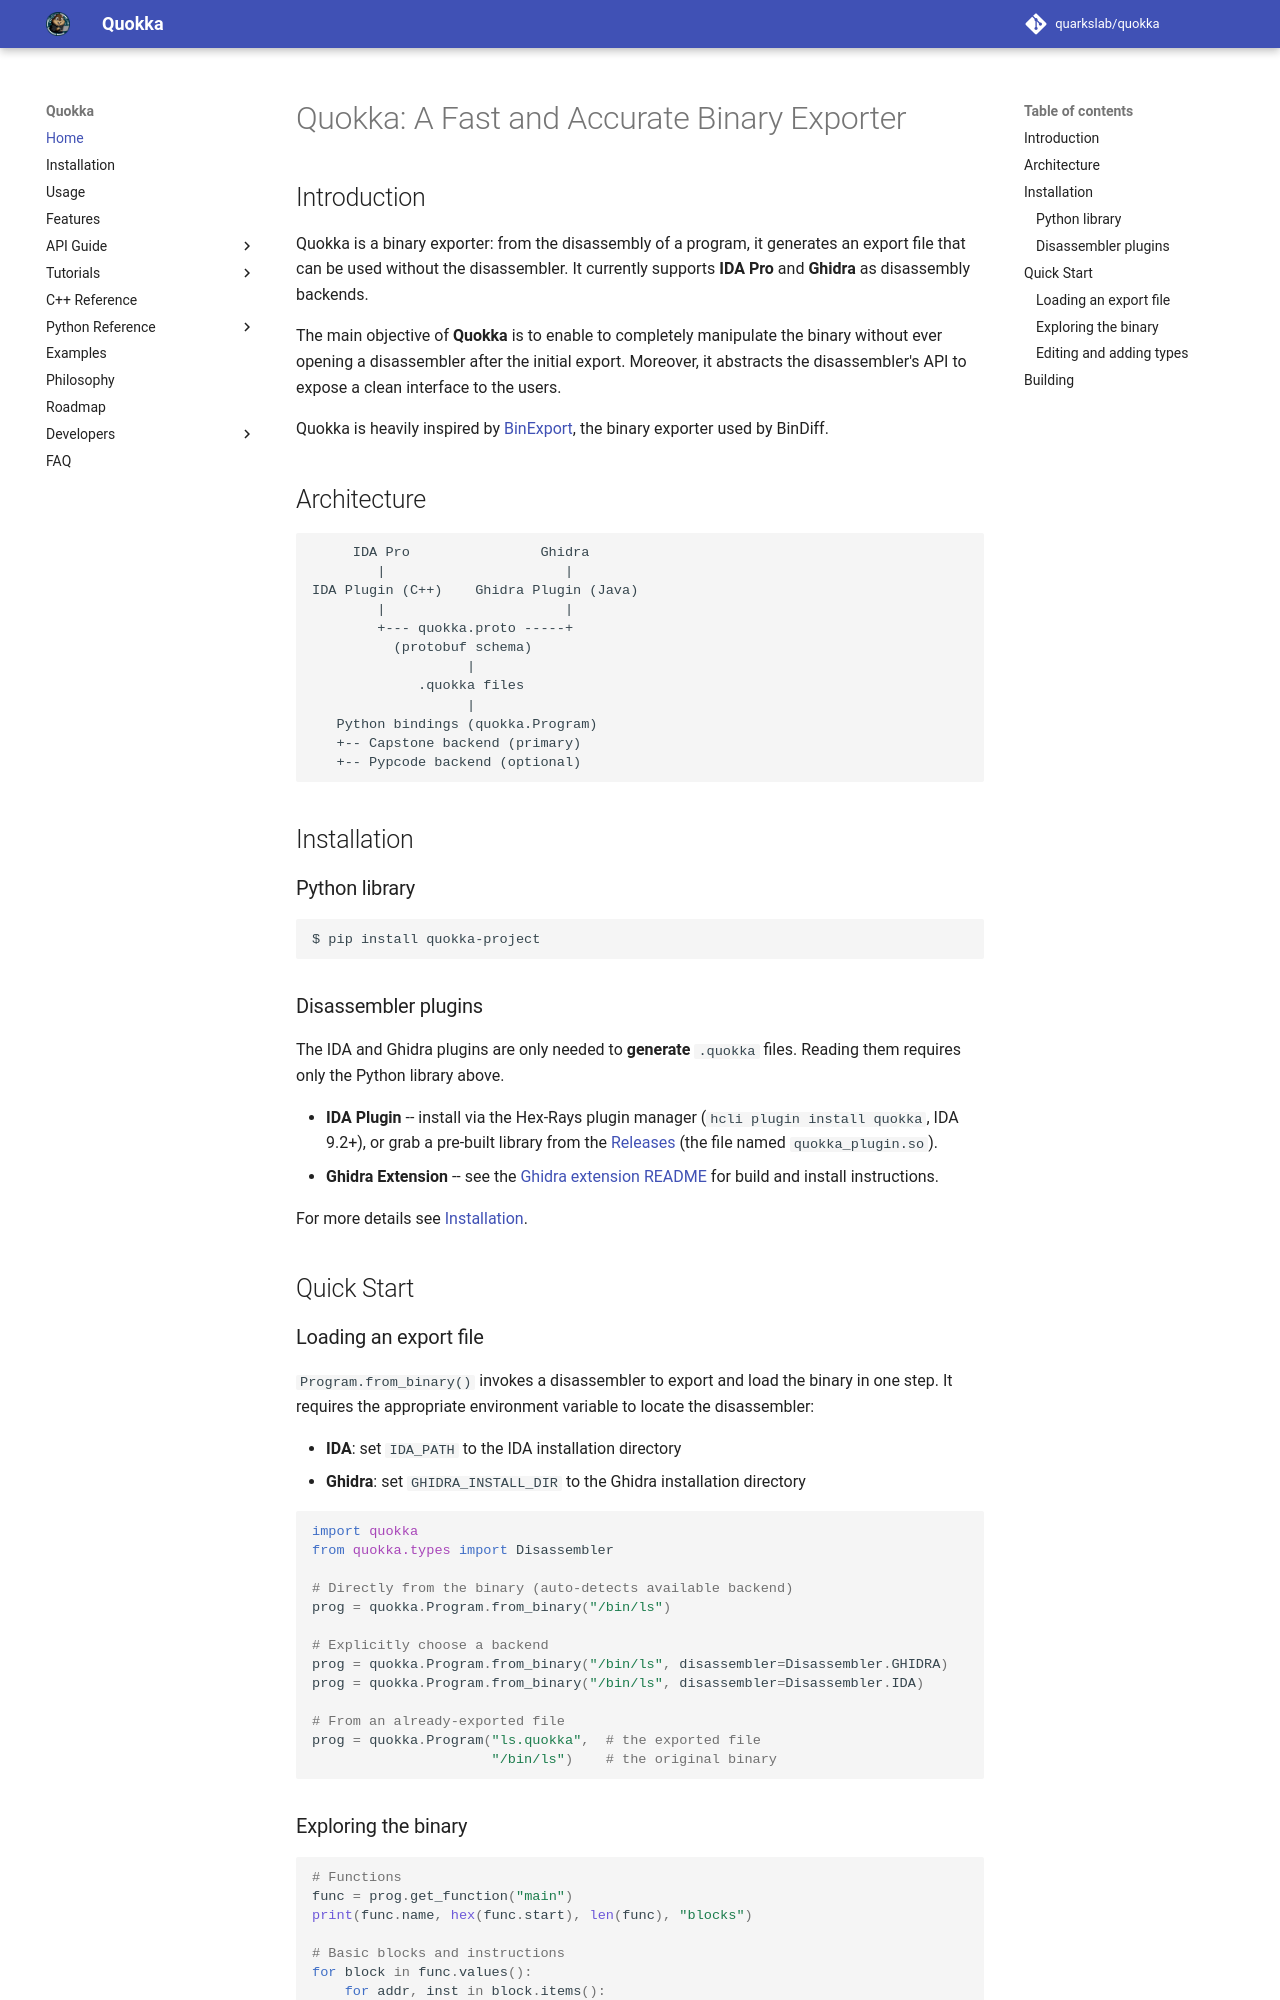

repository: quarkslab/quokka · page: index.html · generator: mkdocs

# Quokka: A Fast and Accurate Binary Exporter

## Introduction

Quokka is a binary exporter: from the disassembly of a program, it generates
an export file that can be used without the disassembler. It currently supports
**IDA Pro** and **Ghidra** as disassembly backends.

The main objective of **Quokka** is to enable to completely manipulate the
binary without ever opening a disassembler after the initial export. Moreover, it
abstracts the disassembler's API to expose a clean interface to the users.

Quokka is heavily inspired by [BinExport](https://github.com/google/binexport),
the binary exporter used by BinDiff.

## Architecture

```
     IDA Pro                Ghidra
        |                      |
IDA Plugin (C++)    Ghidra Plugin (Java)
        |                      |
        +--- quokka.proto -----+
          (protobuf schema)
                   |
             .quokka files
                   |
   Python bindings (quokka.Program)
   +-- Capstone backend (primary)
   +-- Pypcode backend (optional)
```

## Installation

### Python library

```commandline
$ pip install quokka-project
```

### Disassembler plugins

The IDA and Ghidra plugins are only needed to **generate** `.quokka` files.
Reading them requires only the Python library above.

- **IDA Plugin** -- install via the Hex-Rays plugin manager (`hcli plugin install quokka`, IDA 9.2+), or grab a pre-built library from the [Releases](https://github.com/quarkslab/quokka/releases) (the file named `quokka_plugin.so`).
- **Ghidra Extension** -- see the [Ghidra extension README](https://github.com/quarkslab/quokka/tree/main/ghidra_extension) for build and install instructions.

For more details see [Installation](installation.md).

## Quick Start

### Loading an export file

`Program.from_binary()` invokes a disassembler to export and load the binary in
one step. It requires the appropriate environment variable to locate the
disassembler:

- **IDA**: set `IDA_PATH` to the IDA installation directory
- **Ghidra**: set `GHIDRA_INSTALL_DIR` to the Ghidra installation directory

```python
import quokka
from quokka.types import Disassembler

# Directly from the binary (auto-detects available backend)
prog = quokka.Program.from_binary("/bin/ls")

# Explicitly choose a backend
prog = quokka.Program.from_binary("/bin/ls", disassembler=Disassembler.GHIDRA)
prog = quokka.Program.from_binary("/bin/ls", disassembler=Disassembler.IDA)

# From an already-exported file
prog = quokka.Program("ls.quokka",  # the exported file
                      "/bin/ls")    # the original binary
```
